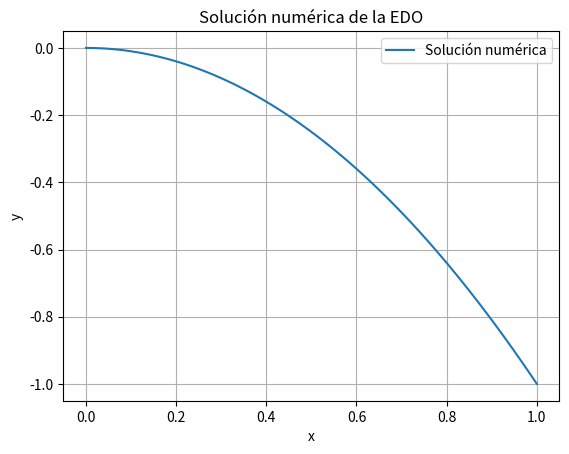

The matplotlib source for this figure:
"""
Resolución numérica de la ecuación diferencial:
    (x^2 + 2x + y)dx + (1 - x^2 - y)dy = 0

1. Despeje para obtener la EDO explícita:
    (1 - x^2 - y) dy/dx = -(x^2 + 2x + y)
    dy/dx = - (x^2 + 2x + y) / (1 - x^2 - y)

2. Resolución numérica usando scipy.integrate.solve_ivp

3. Gráfica de la solución
"""

import numpy as np
from scipy.integrate import solve_ivp
import matplotlib.pyplot as plt

# Definir la función f(x, y)
def f(x, y):
    return -(x**2 + 2*x + y) / (1 - x**2 - y)

# Condición inicial (puedes cambiar y0)
x0 = 0
y0 = 0

# Intervalo de integración (ajusta según el dominio de interés)
x_span = (x0, 1)
x_eval = np.linspace(x0, 1, 100)

# Resolver la EDO
try:
    sol = solve_ivp(f, x_span, [y0], t_eval=x_eval, method='RK45')
    # Graficar la solución
    plt.plot(sol.t, sol.y[0], label='Solución numérica')
    plt.xlabel('x')
    plt.ylabel('y')
    plt.title('Solución numérica de la EDO')
    plt.legend()
    plt.grid()
    plt.show()
except Exception as e:
    print(f"Ocurrió un error durante la integración: {e}")

print("\nNotas:")
print("- Cambia y0 para probar diferentes condiciones iniciales.")
print("- Si el denominador 1 - x^2 - y se acerca a cero, la integración puede fallar o volverse inestable.")
print("- Puedes adaptar este código para otras ecuaciones cambiando la función f(x, y).") 